Dataset: dataset (GitHub, atikul-islam-sajib/alzheimer_classifier_pypi). Classes: mild, moderate, very mild.

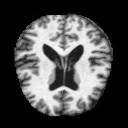
Label: very mild

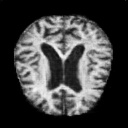
Label: moderate

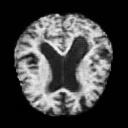
Label: mild

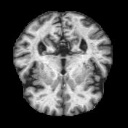
Label: very mild

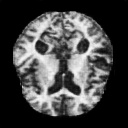
Label: moderate

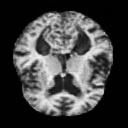
Label: mild
